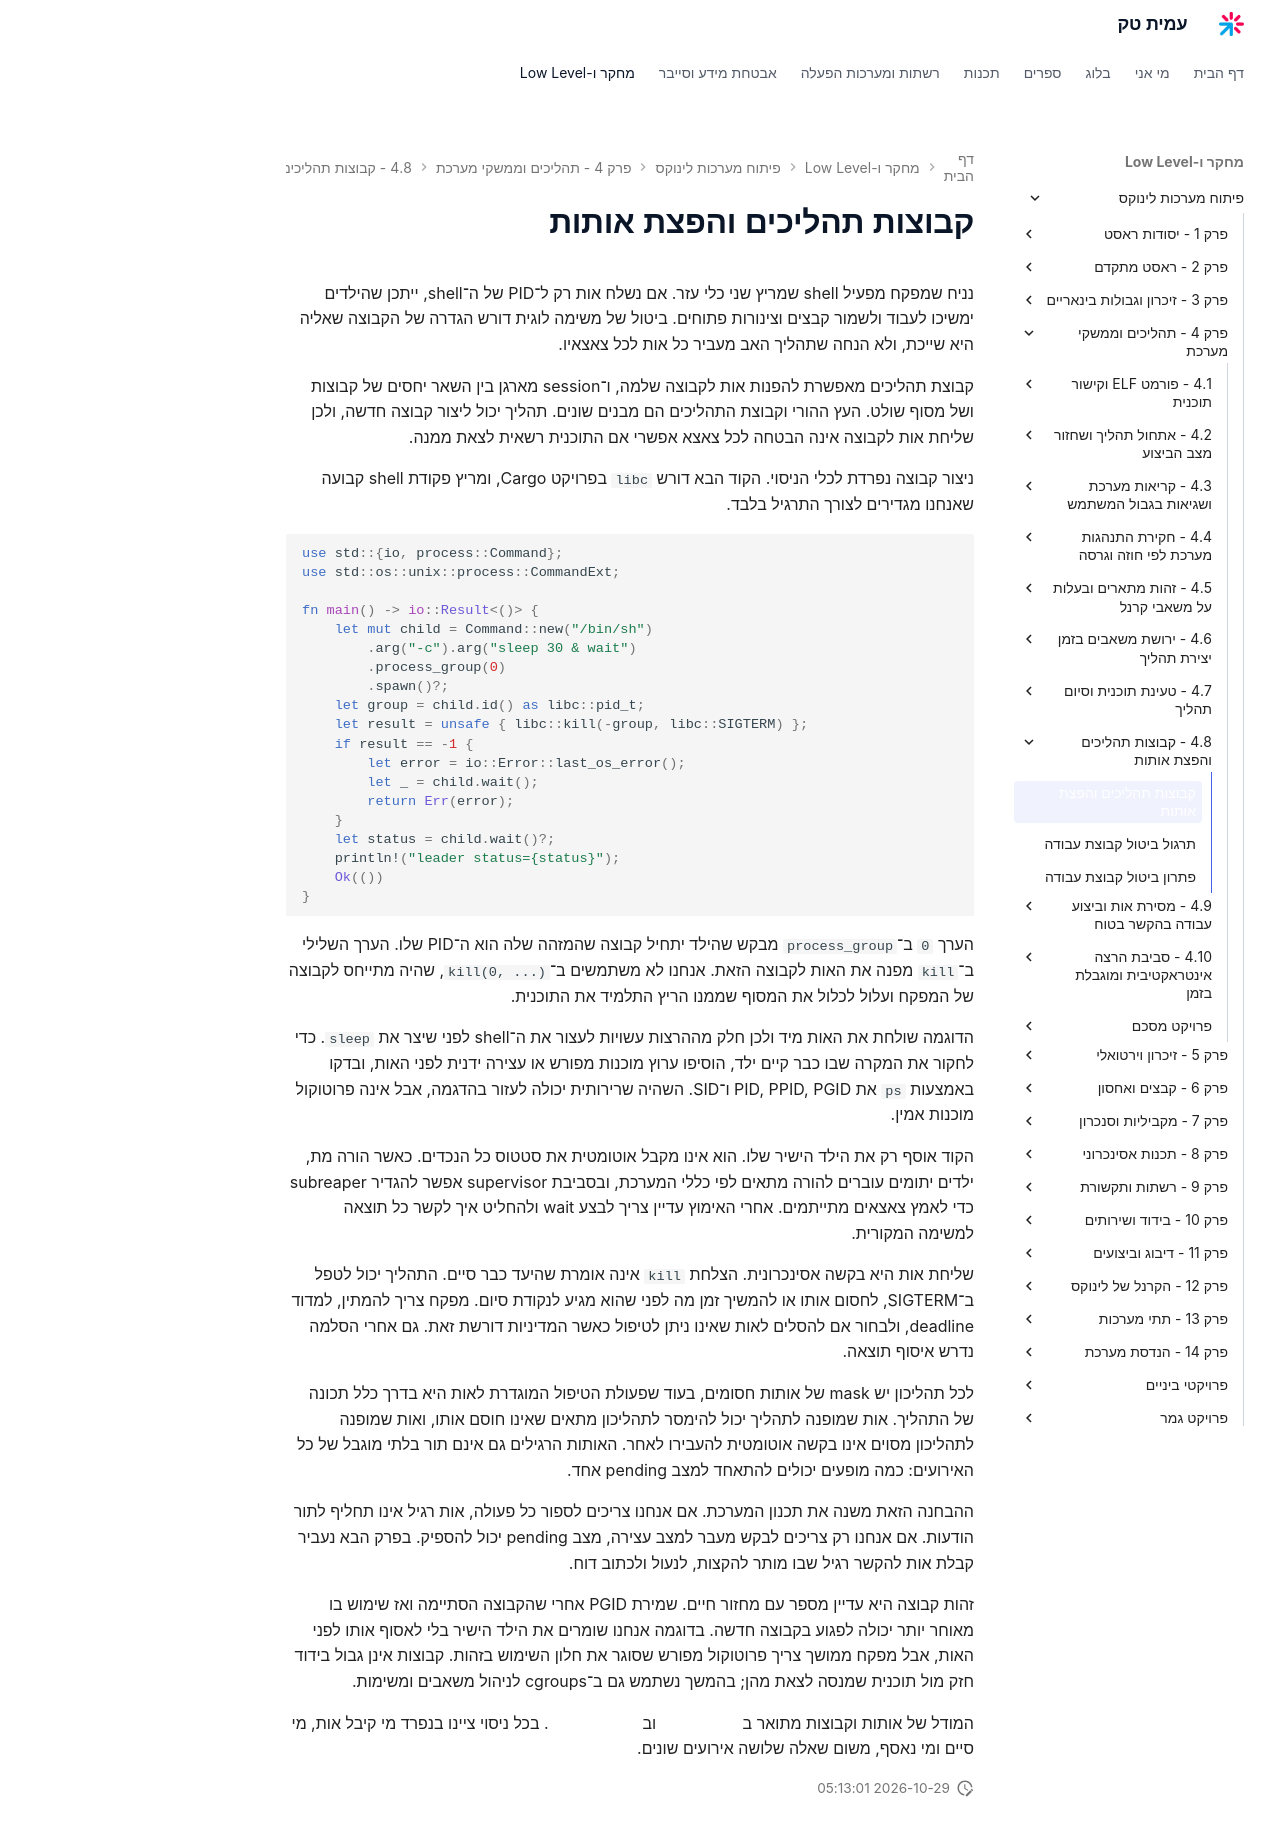

repository: AmitPinchasi/amittech · page: פיתוח-מערכות-לינוקס/4 - תהליכים וממשקי מערכת/4.8 - קבוצות תהליכים והפצת אותות/4.8 - קבוצות תהליכים והפצת אותות - הרצאה/index.html · generator: mkdocs

# קבוצות תהליכים והפצת אותות

נניח שמפקח מפעיל shell שמריץ שני כלי עזר. אם נשלח אות רק ל־PID של ה־shell, ייתכן שהילדים ימשיכו לעבוד ולשמור קבצים וצינורות פתוחים. ביטול של משימה לוגית דורש הגדרה של הקבוצה שאליה היא שייכת, ולא הנחה שתהליך האב מעביר כל אות לכל צאצאיו.

קבוצת תהליכים מאפשרת להפנות אות לקבוצה שלמה, ו־session מארגן בין השאר יחסים של קבוצות ושל מסוף שולט. העץ ההורי וקבוצת התהליכים הם מבנים שונים. תהליך יכול ליצור קבוצה חדשה, ולכן שליחת אות לקבוצה אינה הבטחה לכל צאצא אפשרי אם התוכנית רשאית לצאת ממנה.

ניצור קבוצה נפרדת לכלי הניסוי. הקוד הבא דורש `libc` בפרויקט Cargo, ומריץ פקודת shell קבועה שאנחנו מגדירים לצורך התרגיל בלבד.

```rust
use std::{io, process::Command};
use std::os::unix::process::CommandExt;

fn main() -> io::Result<()> {
    let mut child = Command::new("/bin/sh")
        .arg("-c").arg("sleep 30 & wait")
        .process_group(0)
        .spawn()?;
    let group = child.id() as libc::pid_t;
    let result = unsafe { libc::kill(-group, libc::SIGTERM) };
    if result == -1 {
        let error = io::Error::last_os_error();
        let _ = child.wait();
        return Err(error);
    }
    let status = child.wait()?;
    println!("leader status={status}");
    Ok(())
}
```

הערך `0` ב־`process_group` מבקש שהילד יתחיל קבוצה שהמזהה שלה הוא ה־PID שלו. הערך השלילי ב־`kill` מפנה את האות לקבוצה הזאת. אנחנו לא משתמשים ב־`kill(0, ...)`, שהיה מתייחס לקבוצה של המפקח ועלול לכלול את המסוף שממנו הריץ התלמיד את התוכנית.

הדוגמה שולחת את האות מיד ולכן חלק מההרצות עשויות לעצור את ה־shell לפני שיצר את `sleep`. כדי לחקור את המקרה שבו כבר קיים ילד, הוסיפו ערוץ מוכנות מפורש או עצירה ידנית לפני האות, ובדקו באמצעות `ps` את PID, PPID, PGID ו־SID. השהיה שרירותית יכולה לעזור בהדגמה, אבל אינה פרוטוקול מוכנות אמין.

הקוד אוסף רק את הילד הישיר שלו. הוא אינו מקבל אוטומטית את סטטוס כל הנכדים. כאשר הורה מת, ילדים יתומים עוברים להורה מתאים לפי כללי המערכת, ובסביבת supervisor אפשר להגדיר subreaper כדי לאמץ צאצאים מתייתמים. אחרי האימוץ עדיין צריך לבצע wait ולהחליט איך לקשר כל תוצאה למשימה המקורית.

שליחת אות היא בקשה אסינכרונית. הצלחת `kill` אינה אומרת שהיעד כבר סיים. התהליך יכול לטפל ב־SIGTERM, לחסום אותו או להמשיך זמן מה לפני שהוא מגיע לנקודת סיום. מפקח צריך להמתין, למדוד deadline, ולבחור אם להסלים לאות שאינו ניתן לטיפול כאשר המדיניות דורשת זאת. גם אחרי הסלמה נדרש איסוף תוצאה.

לכל תהליכון יש mask של אותות חסומים, בעוד שפעולת הטיפול המוגדרת לאות היא בדרך כלל תכונה של התהליך. אות שמופנה לתהליך יכול להימסר לתהליכון מתאים שאינו חוסם אותו, ואות שמופנה לתהליכון מסוים אינו בקשה אוטומטית להעבירו לאחר. האותות הרגילים גם אינם תור בלתי מוגבל של כל האירועים: כמה מופעים יכולים להתאחד למצב pending אחד.

ההבחנה הזאת משנה את תכנון המערכת. אם אנחנו צריכים לספור כל פעולה, אות רגיל אינו תחליף לתור הודעות. אם אנחנו רק צריכים לבקש מעבר למצב עצירה, מצב pending יכול להספיק. בפרק הבא נעביר קבלת אות להקשר רגיל שבו מותר להקצות, לנעול ולכתוב דוח.

זהות קבוצה היא עדיין מספר עם מחזור חיים. שמירת PGID אחרי שהקבוצה הסתיימה ואז שימוש בו מאוחר יותר יכולה לפגוע בקבוצה חדשה. בדוגמה אנחנו שומרים את הילד הישיר בלי לאסוף אותו לפני האות, אבל מפקח ממושך צריך פרוטוקול מפורש שסוגר את חלון השימוש בזהות. קבוצות אינן גבול בידוד חזק מול תוכנית שמנסה לצאת מהן; בהמשך נשתמש גם ב־cgroups לניהול משאבים ומשימות.

המודל של אותות וקבוצות מתואר ב[עמוד signal](https://man7.org/linux/man-pages/man7/signal.7.html) וב[עמוד setpgid](https://man7.org/linux/man-pages/man2/setpgid.2.html). בכל ניסוי ציינו בנפרד מי קיבל אות, מי סיים ומי נאסף, משום שאלה שלושה אירועים שונים.
